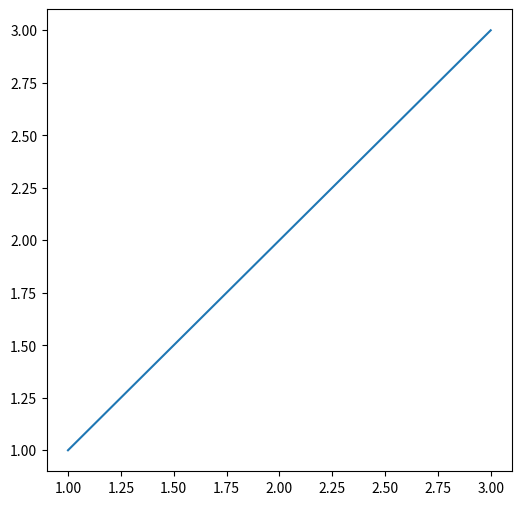

This figure's Python source:
# import pandas as pd
# [redacted]
# test_dict_df = pd.DataFrame(test_dict)
# print(test_dict_df)
# import pandas as pd
# import numpy as np
# import time
# import matplotlib.pyplot as plt
# df= pd.DataFrame(np.random.rand(10, 4), columns=['A','B','C','D'])
# print(df)
# print(df.dtypes)
# df.plot.line(subplots=True)
# plt.show()
# time.sleep(2)
# import pretty_errors
# from icecream import ic
# ic.configureOutput(includeContext=True)
# def convert_to_float(frac_str):
#     try:
#         return float(frac_str)
#     except ValueError:
#         num, denom = frac_str.split('/')
#         try:
#             leading, num = num.split(' ')
#             whole = float(leading)
#         except ValueError:
#             whole = 0
#         frac = float(num) / float(denom)
#         return whole - frac if whole < 0 else whole + frac

# ic(convert_to_float('1/44'))
# print('hello'+p)
# import re

# from numpy.core.fromnumeric import partition

# s="100"
# # s='hello python'
# pattern=r'[1-9]?\d$|100$'
# o=re.match(pattern,s)
# print(o)
# print(o.group())
# print(o)

from matplotlib import pyplot as plt
 
plt.figure(figsize=(6,6),dpi=100)
 
x = [1,2,3]
plt.plot(x, x)
plt.show()


# ******